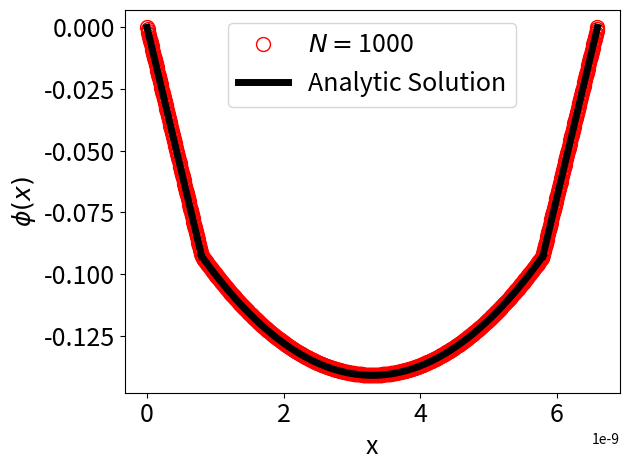

Here is the Python script that generated this plot:
import matplotlib.pyplot as plt
import numpy as np
import scipy.constants as sc
import scipy.linalg as slin
import scipy.integrate as inte
import fractions

#np.set_printoptions(formatter={'all':lambda x: str(fractions.Fraction(x).limit_denominator())})


N = 1000
Nacc = 10**25
q = sc.e 

e1 = 3.9*sc.epsilon_0
e2 = 11.7*sc.epsilon_0

H = np.zeros((N,N))

np.fill_diagonal(H,-2*e1)
np.fill_diagonal(H[1:],e1)
np.fill_diagonal(H[:,1:],e1)

inter2 = int((N-1)*(5.8/6.6))
np.fill_diagonal(H[0:inter2+1],-2*e2)
np.fill_diagonal(H[1:inter2+1],e2)
np.fill_diagonal(H[:,1:inter2+1],e2)
H[inter2][inter2] = -e2-e1

inter1 = int((N-1)*(0.8/6.6))
np.fill_diagonal(H[0:inter1+1],-2*e1)
np.fill_diagonal(H[1:inter1+1],e1)
np.fill_diagonal(H[:,1:inter1+1],e1)
H[inter1][inter1] = -e2-e1

H[0][0] = 1
H[0][1] = 0
H[N-1][N-1] = 1
H[N-1][N-2] = 0


print(H)

print("inter1 : ", inter1)
print("inter2 : ", inter2)

B = np.zeros(N)
B[inter1] = q*Nacc/2.0
B[inter1+1:inter2] = q*Nacc
B[inter2] = q*Nacc/2.0
B = B*((6.6*1e-9)/N)**2

print(B)


X = np.linalg.solve(H,B)
x = np.linspace(0,6.6*1e-9,num=N,endpoint=True)

anal_x1 = np.linspace(0,0.8*1e-9,num=1000,endpoint=True)
anal_phi1 = -q*Nacc*5*1e-9*anal_x1/(2*e1)
anal_x2 = np.linspace(0.8*1e-9,5.8*1e-9,num=1000,endpoint=True)
anal_phi2 = (q*Nacc/(2*e2))*(anal_x2-3.3*1e-9)**2-(q*Nacc/2.0)*(4*1e-18/e1+((1e-9*2.5)**2)/e2)
anal_x3 = np.linspace(5.8*1e-9,6.6*1e-9,num=1000,endpoint=True)
anal_phi3 = (q*Nacc*5*1e-9/(2*e1))*(anal_x3-6.6*1e-9)

plt.plot(x, X,label=r'$N=$'+str(N),c='r',lw=0,marker='o',ms=10,mfc='none')
plt.plot(anal_x1, anal_phi1,label='Analytic Solution',c='k',lw=5,marker='o',ms=0,mfc='none')
plt.plot(anal_x2, anal_phi2,c='k',lw=5,marker='o',ms=0,mfc='none')
plt.plot(anal_x3, anal_phi3,c='k',lw=5,marker='o',ms=0,mfc='none')
plt.xlabel("x",fontsize = 18)
plt.ylabel(r"$\phi(x)$",fontsize = 18)
plt.legend(fontsize=18)
#plt.yscale('log')
plt.tick_params(labelsize=18)
plt.tight_layout()
plt.show()

